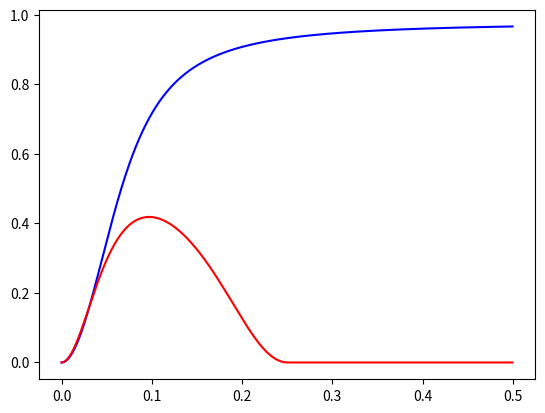

This chart was generated by the following Python code:
#!/usr/bin/env python3
# -*- coding: utf-8 -*-
"""
Created on Mon Nov  4 19:52:02 2019

Rate Coding, Winner Takes All (Multi-node Network)

@author: alejandrogonzales
"""
import numpy as np
import matplotlib.pyplot as plt

# --------------------------------------------------------
# Functions for running integration and synapse calcs
# --------------------------------------------------------

# Calculate the weight sum in the euler method voltages
# Input:
#   Y - Output voltages for nodes 1 to n
#   w - Weights for the current neuron k
#   n - total number of neurons
def weightSum(Y, w, n):
    #print("Weight Sum:")
    #print("Y = " + str(Y))
    #print("w = " + str(w))
    #print("\n")
    
    wsum = 0
    for j in range(n):
        Yj = Y[j]
        wj = w[j]
        wsum = wsum + wj*Yj
        
    return wsum
    
# --------------------------------------------------------

# Problem 1: 4 neuron network
n = 4
tau_s = 0.22
dt = 0.0001
T = 0.5
jmax = int(T/dt)

# Initialize the node voltages 
V = np.zeros([4, jmax])
Y = np.zeros([4, jmax])
t = np.zeros(jmax)
Y[0,:] = 1.0                # input Y1 in paper
Y[1,:] = 0.95               # input Y2 in paper
print("Voltage matrix size = " + str(V.shape))
print("Output matrix size = " + str(Y.shape))
print("Output Y0 size = " + str(len(Y[0,:])))
print(Y)
print("\n")

# Initialize the weights
w = np.zeros([4,4])
w[2,0] = 1
w[2,2] = 1
w[2,3] = -1.5
w[3,1] = 1
w[3,2] = -1.5
w[3,3] = 1


print("Weights:")
print(w)

# Non-linear initialization
a = 0.1
phi = list()
for v in np.arange(-2.0, 2.0, 0.1):
    if v >= 0:
        phiv = (v**2)/(a+v**2)
        phi.append(phiv)
v = 0

# Outer loop for kth neuron calculation
for k in range(2,n):
    for i in range(jmax-1):
        t[i+1] = i*dt
        
        # time constant calcs
        st = dt/tau_s
        
        # Where the Y[:,j] vector is column for all neurons at time i
        # and w[k,:] vector of weights for the current neuron k
        V[k,i+1] = V[k,i] + st*(-V[k,i] + weightSum(Y[:,i], w[k,:], n))
        
        # Check the voltage of the next step
        if (V[k,i+1] >= 0):
            v = V[k,i+1]
            Y[k,i+1] = v**2/(a+v**2)
        else:
            Y[k,i+1] = 0

print("Output Voltage Matrix:")
print(V)
print("\n")

print("Output Y Matrix:")
print(Y)
print("\n")

# Plot the output firing rates for two output neurons y2 (blue) and y4 (red)
plt.plot(t, Y[2,:], 'b', t, 1.3*Y[3,:], 'r')
plt.show()